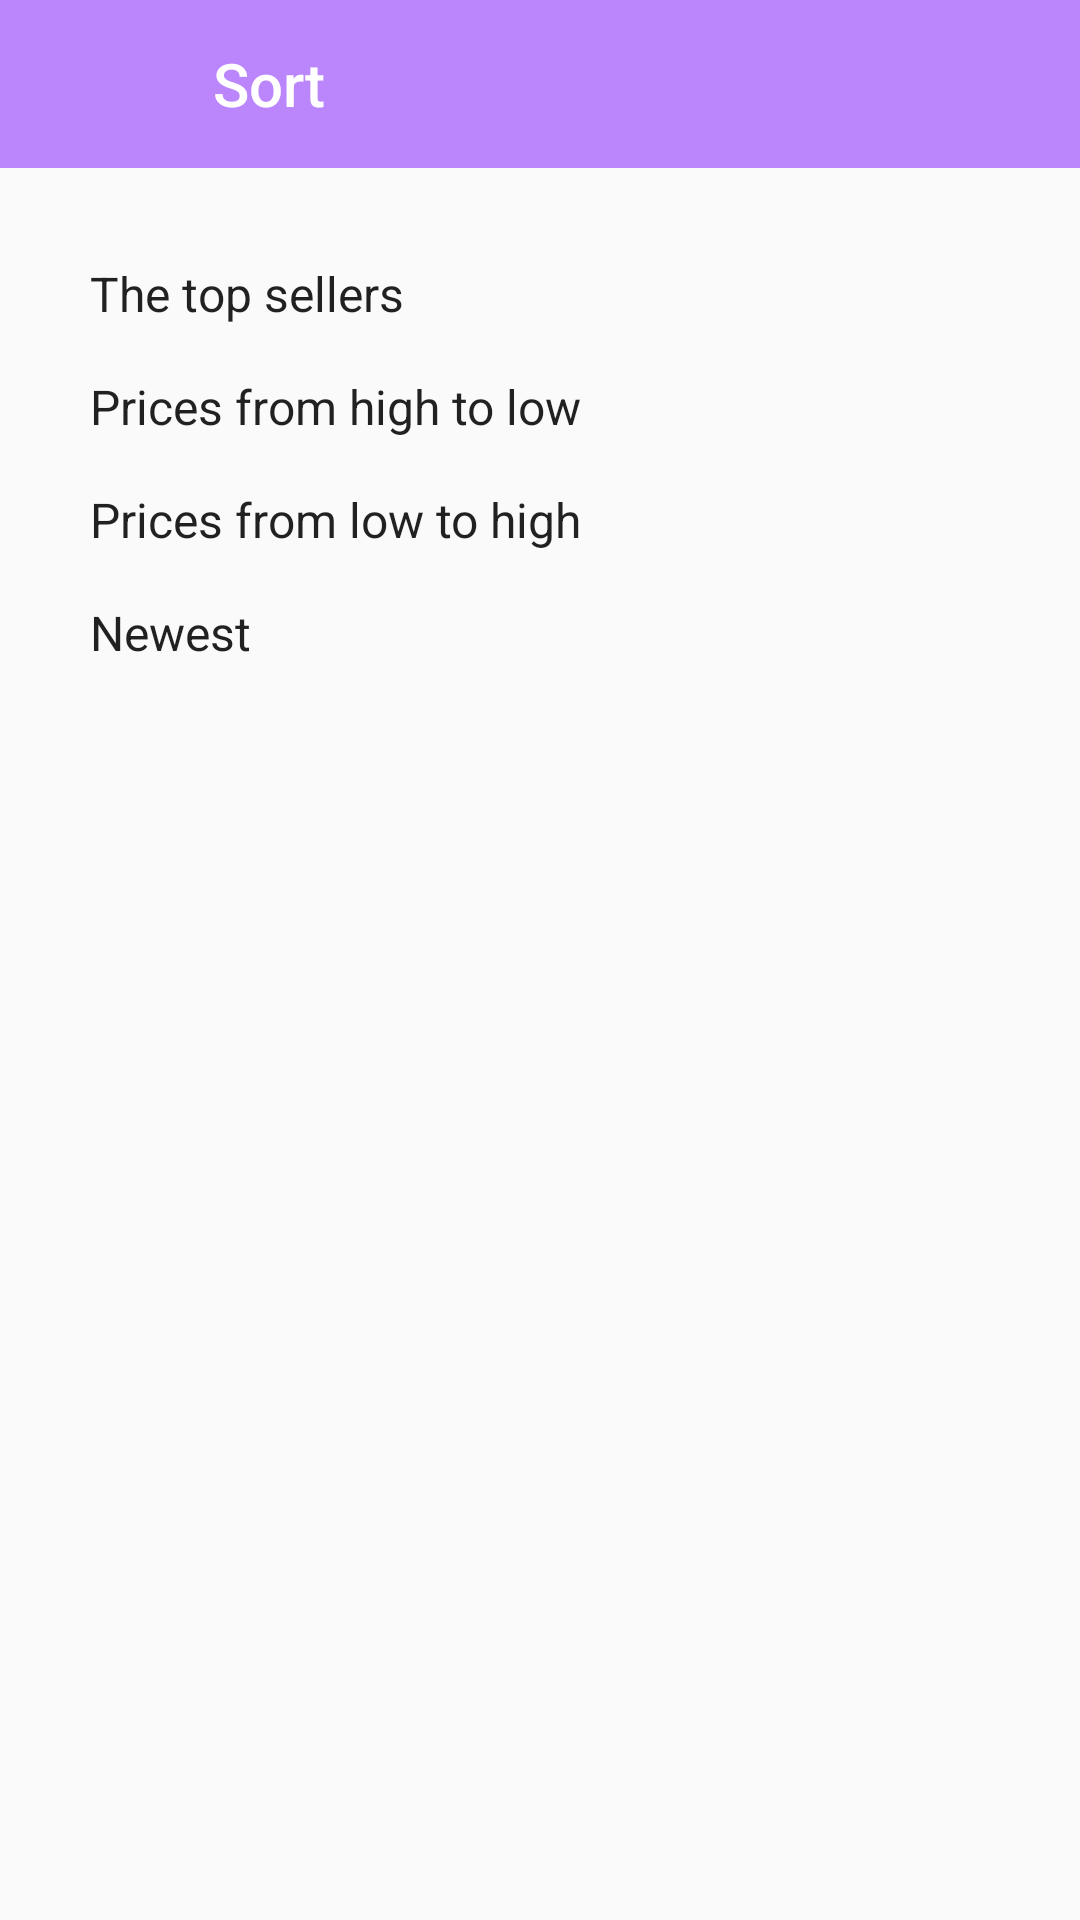

Produce the Android XML layout that renders to this screen, including the resource entries it uses.
<!-- AndroidManifest.xml: application theme Theme.OnlineShop -->
<!-- res/layout/layout_bottom_sheet_sort.xml -->
<?xml version="1.0" encoding="utf-8"?>
<layout xmlns:android="http://schemas.android.com/apk/res/android">

    <androidx.coordinatorlayout.widget.CoordinatorLayout
        android:layout_width="match_parent"
        android:layout_height="match_parent">

        <LinearLayout
            android:layout_width="match_parent"
            android:layout_height="match_parent"
            android:background="@android:color/transparent"
            android:orientation="vertical">


            <com.google.android.material.appbar.AppBarLayout
                android:id="@+id/appBarLayout"
                android:layout_width="match_parent"
                android:layout_height="?attr/actionBarSize"
                android:background="@color/purple_200">

                <LinearLayout
                    android:layout_width="match_parent"
                    android:layout_height="match_parent"
                    android:orientation="horizontal">


                    <ImageButton
                        android:id="@+id/cancelBtn"
                        android:layout_width="?attr/actionBarSize"
                        android:layout_height="?attr/actionBarSize"
                        android:background="?attr/selectableItemBackgroundBorderless"
                        android:tint="@android:color/white" />

                    <TextView
                        android:id="@+id/nameToolbar"
                        android:layout_width="0dp"
                        android:layout_height="wrap_content"
                        android:layout_gravity="center_vertical"
                        android:layout_marginStart="15dp"
                        android:layout_weight="1"
                        android:text="@string/sort"
                        android:textAppearance="@style/TextAppearance.AppCompat.Title"
                        android:textColor="@android:color/white"
                        android:layout_marginLeft="15dp" />

                </LinearLayout>


            </com.google.android.material.appbar.AppBarLayout>

            <androidx.core.widget.NestedScrollView
                android:id="@+id/bottomSheetFilter"
                android:layout_width="match_parent"
                android:layout_height="match_parent"
                android:fillViewport="true">

                <LinearLayout
                    android:layout_width="match_parent"
                    android:layout_height="wrap_content"
                    android:orientation="vertical"
                    android:padding="15dp">


                    <RelativeLayout
                        android:id="@+id/layout_sort_sellers"
                        android:layout_width="match_parent"
                        android:layout_height="wrap_content"
                        android:gravity="center_vertical"
                        android:layout_marginTop="16dp"
                        android:orientation="horizontal">


                        <ImageView
                            android:id="@+id/iv_best_sellers"
                            android:layout_alignParentEnd="true"
                            android:layout_width="wrap_content"
                            android:layout_height="wrap_content"
                            android:visibility="gone"
                            android:layout_marginEnd="15dp"
                            android:layout_alignParentRight="true"
                            android:layout_marginRight="15dp" />


                        <TextView
                            android:id="@+id/tv_best_sellers"
                            android:layout_width="wrap_content"
                            android:layout_height="wrap_content"
                            android:layout_marginStart="15dp"
                            android:layout_alignParentStart="true"
                            android:text="The top sellers"
                            android:textAppearance="@style/TextAppearance.AppCompat.Subhead"
                            android:layout_marginLeft="15dp"
                            android:layout_alignParentLeft="true" />

                    </RelativeLayout>

                    <RelativeLayout
                        android:id="@+id/layout_sort_high_to_low"
                        android:layout_width="match_parent"
                        android:layout_height="wrap_content"
                        android:gravity="center_vertical"
                        android:layout_marginTop="16dp"
                        android:orientation="horizontal">


                        <ImageView
                            android:id="@+id/iv_price_high_to_low"
                            android:layout_alignParentEnd="true"
                            android:layout_width="wrap_content"
                            android:layout_height="wrap_content"
                            android:visibility="gone"
                            android:layout_marginEnd="15dp"
                            android:layout_alignParentRight="true"
                            android:layout_marginRight="15dp" />


                        <TextView
                            android:id="@+id/tv_price_high_to_low"
                            android:layout_width="wrap_content"
                            android:layout_height="wrap_content"
                            android:layout_marginStart="15dp"
                            android:layout_alignParentStart="true"
                            android:text="Prices from high to low"
                            android:textAppearance="@style/TextAppearance.AppCompat.Subhead"
                            android:layout_marginLeft="15dp"
                            android:layout_alignParentLeft="true" />

                    </RelativeLayout>

                    <RelativeLayout
                        android:id="@+id/layout_sort_low_to_high"
                        android:layout_width="match_parent"
                        android:layout_height="wrap_content"
                        android:gravity="center_vertical"
                        android:layout_marginTop="16dp"
                        android:orientation="horizontal">


                        <ImageView
                            android:id="@+id/iv_price_low_to_high"
                            android:layout_alignParentEnd="true"
                            android:layout_width="wrap_content"
                            android:layout_height="wrap_content"
                            android:visibility="gone"
                            android:layout_marginEnd="15dp"
                            android:layout_alignParentRight="true"
                            android:layout_marginRight="15dp" />


                        <TextView
                            android:id="@+id/tv_price_low_to_high"
                            android:layout_width="wrap_content"
                            android:layout_height="wrap_content"
                            android:layout_marginStart="15dp"
                            android:layout_alignParentStart="true"
                            android:text="Prices from low to high"
                            android:textAppearance="@style/TextAppearance.AppCompat.Subhead"
                            android:layout_marginLeft="15dp"
                            android:layout_alignParentLeft="true" />

                    </RelativeLayout>

                    <RelativeLayout
                        android:id="@+id/layout_newest"
                        android:layout_width="match_parent"
                        android:layout_height="wrap_content"
                        android:layout_marginTop="16dp"
                        android:gravity="center_vertical"
                        android:orientation="horizontal">


                        <ImageView
                            android:id="@+id/iv_newest"
                            android:layout_alignParentEnd="true"
                            android:layout_width="wrap_content"
                            android:layout_height="wrap_content"
                            android:visibility="gone"
                            android:layout_marginEnd="15dp"
                            android:layout_alignParentRight="true"
                            android:layout_marginRight="15dp" />


                        <TextView
                            android:id="@+id/tv_newest"
                            android:layout_width="wrap_content"
                            android:layout_height="wrap_content"
                            android:layout_marginStart="15dp"
                            android:layout_alignParentStart="true"
                            android:text="Newest"
                            android:textAppearance="@style/TextAppearance.AppCompat.Subhead"
                            android:layout_marginLeft="15dp"
                            android:layout_alignParentLeft="true" />

                    </RelativeLayout>




                    <View
                        android:id="@+id/extraSpace"
                        android:layout_width="match_parent"
                        android:layout_height="wrap_content" />

                </LinearLayout>


            </androidx.core.widget.NestedScrollView>


        </LinearLayout>

    </androidx.coordinatorlayout.widget.CoordinatorLayout>

</layout>
<!-- resources referenced by this layout -->
<resources>
  <color name="purple_200">#FFBB86FC</color>
  <string name="sort">Sort</string>
  <style name="Theme.OnlineShop" parent="Theme.MaterialComponents.Light.Bridge">
          
          <item name="colorPrimary">#394867</item>
          <item name="colorPrimaryVariant">@color/purple_700</item>
          <item name="colorOnPrimary">@color/white</item>
          
          <item name="colorSecondary">@color/teal_200</item>
          <item name="colorSecondaryVariant">@color/teal_700</item>
          <item name="colorOnSecondary">#A46FAE</item>
          
          <item name="android:statusBarColor" tools:targetApi="l">?attr/colorPrimaryVariant</item>
          
      </style>
  <color name="purple_700">#FF3700B3</color>
  <color name="white">#FFFFFFFF</color>
  <color name="teal_200">#FF03DAC5</color>
  <color name="teal_700">#FF018786</color>
</resources>
